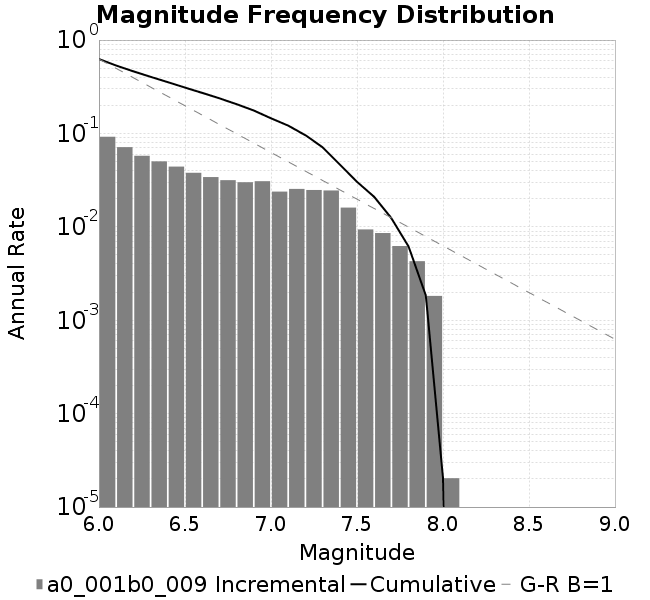

Source data for this figure (header and first rows):
Magnitude, Incremental Rate (1/yr), Cumulative Rate (1/yr)
6.0, 0.09212, 0.6248
6.1, 0.07131, 0.5327
6.2, 0.05763, 0.4614
6.3, 0.05022, 0.4037
6.4, 0.04414, 0.3535
6.5, 0.03789, 0.3094
6.6, 0.03409, 0.2715
6.7, 0.03159, 0.2374
6.8, 0.03003, 0.2058
6.9, 0.03079, 0.1758
7.0, 0.02383, 0.145
7.1, 0.02546, 0.1211
7.2, 0.02479, 0.09568
7.3, 0.02451, 0.07088
7.4, 0.01606, 0.04638
7.5, 0.009378, 0.03031
7.6, 0.008579, 0.02093
7.7, 0.006226, 0.01236
7.8, 0.004287, 0.006129
7.9, 0.001821, 0.001841
8.0, 2.0347918729053233E-5, 2.0347918729053233E-5
8.1, 0.0, 0.0
8.2, 0.0, 0.0
8.3, 0.0, 0.0
8.4, 0.0, 0.0
8.5, 0.0, 0.0
8.6, 0.0, 0.0
8.7, 0.0, 0.0
8.8, 0.0, 0.0
8.9, 0.0, 0.0
